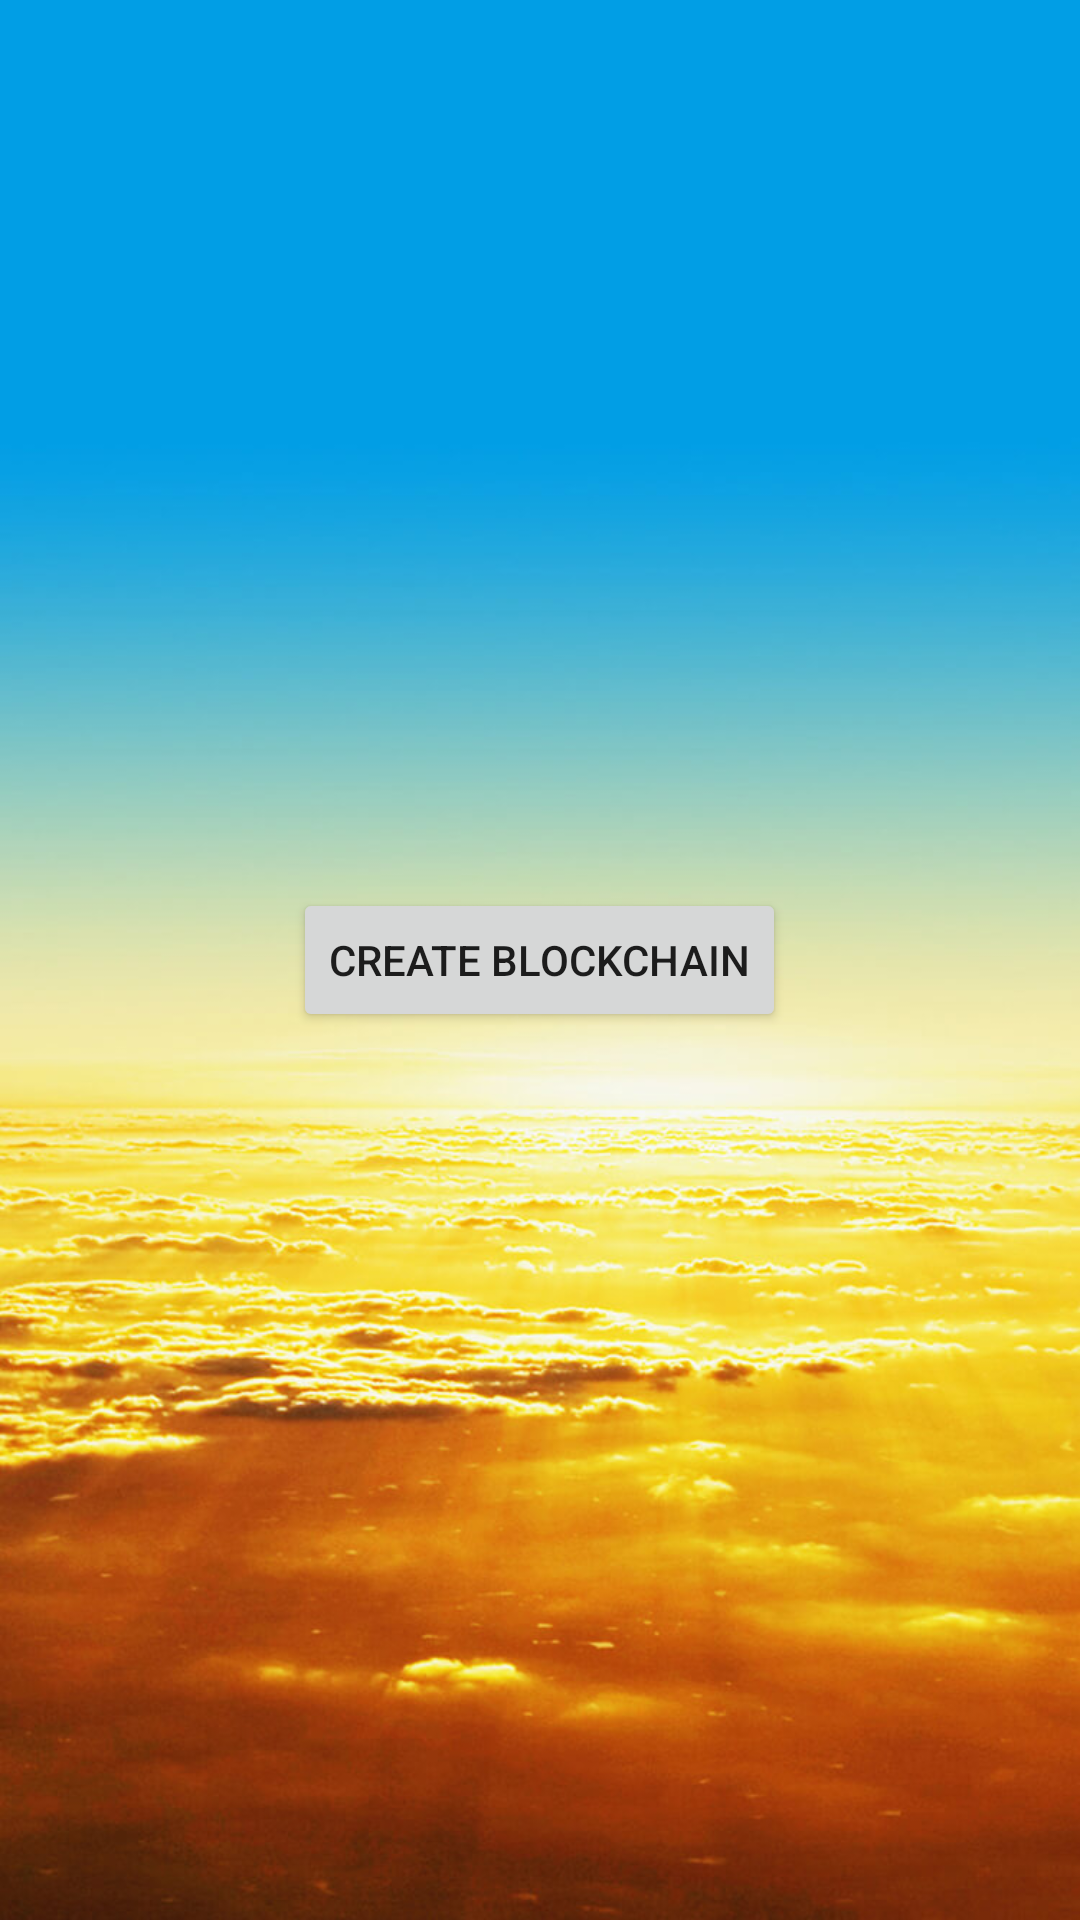

Produce the Android XML layout that renders to this screen, including the resource entries it uses.
<!-- AndroidManifest.xml: application theme Theme.Oneness -->
<!-- res/layout/test_layout.xml -->
<?xml version="1.0" encoding="utf-8"?>
<LinearLayout xmlns:app="http://schemas.android.com/apk/res-auto"
    xmlns:tools="http://schemas.android.com/tools"
    android:layout_width="match_parent"
    android:layout_height="match_parent"
    android:gravity="center"
    xmlns:android="http://schemas.android.com/apk/res/android"
    android:background="@drawable/main_theme_background"
    android:animateLayoutChanges="true">

  <Button
      android:layout_width="wrap_content"
      android:layout_height="wrap_content"
      android:text="create blockchain"
      android:onClick="onBlockChainClicked">
  </Button>


</LinearLayout>
<!-- resources referenced by this layout -->
<resources>
  <!-- drawable main_theme_background: jpg bitmap (drawable-v24, 104436 bytes) -->
  <style name="Theme.Oneness" parent="Theme.MaterialComponents.DayNight.DarkActionBar">
          
          <item name="colorPrimary">@color/purple_500</item>
          <item name="colorPrimaryVariant">@color/purple_700</item>
          <item name="colorOnPrimary">@color/white</item>
          
          <item name="colorSecondary">@color/teal_200</item>
          <item name="colorSecondaryVariant">@color/teal_700</item>
          <item name="colorOnSecondary">@color/black</item>
          
          <item name="android:statusBarColor" tools:targetApi="l">?attr/colorPrimaryVariant</item>
          
      </style>
  <color name="purple_500">#FF6200EE</color>
  <color name="purple_700">#FF3700B3</color>
  <color name="white">#FFFFFFFF</color>
  <color name="teal_200">#FF03DAC5</color>
  <color name="teal_700">#FF018786</color>
  <color name="black">#FF000000</color>
</resources>
